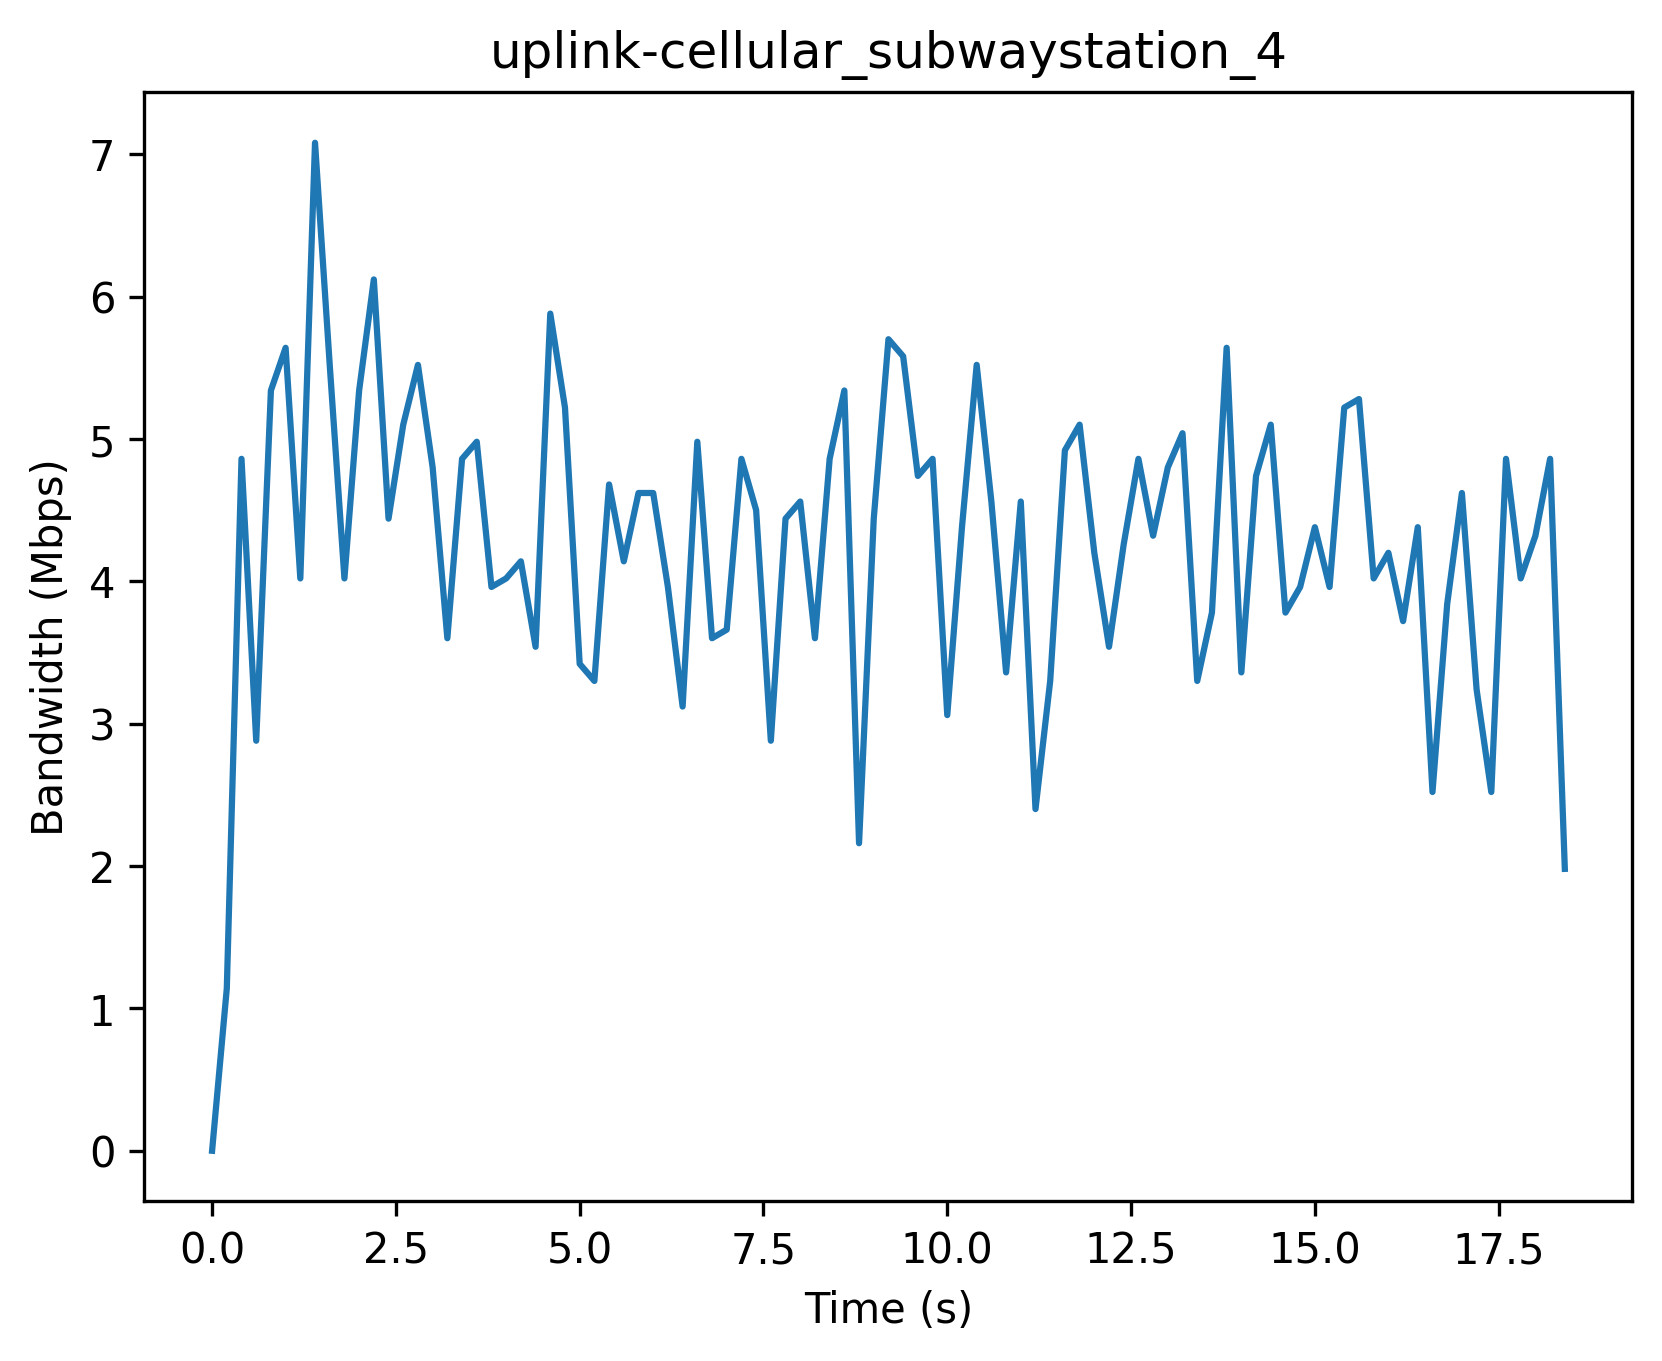

Source data for this figure (header and first rows):
Timestamp (s), Bandwidth (Mbps)
0, 0
0.2, 1.14
0.4, 4.86
0.6, 2.88
0.8, 5.34
1.0, 5.64
1.2, 4.02
1.4, 7.08
1.6, 5.52
1.8, 4.02
2.0, 5.34
2.2, 6.12
2.4, 4.44
2.6, 5.1
2.8, 5.52
3.0, 4.8
3.2, 3.6
3.4, 4.86
3.6, 4.98
3.8, 3.96
4.0, 4.02
4.2, 4.14
4.4, 3.54
4.6, 5.88
4.8, 5.22
5.0, 3.42
5.2, 3.3
5.4, 4.68
5.6, 4.14
5.8, 4.62
6.0, 4.62
6.2, 3.96
6.4, 3.12
6.6, 4.98
6.8, 3.6
7.0, 3.66
7.2, 4.86
7.4, 4.5
7.6, 2.88
7.8, 4.44
8.0, 4.56
8.2, 3.6
8.4, 4.86
8.6, 5.34
8.8, 2.16
9.0, 4.44
9.2, 5.7
9.4, 5.58
9.6, 4.74
9.8, 4.86
10.0, 3.06
10.2, 4.38
10.4, 5.52
10.6, 4.56
10.8, 3.36
11.0, 4.56
11.2, 2.4
11.4, 3.3
11.6, 4.92
11.8, 5.1
... 33 more rows
